Run: headless pygame with SDL's dummy video driver; simulated clock (each Clock.tick advances the game by its frame time, no real sleeping); random seed 0; keys injected as events and as key.get_pressed() state; mouse plan: one left click at the window centre at the start of phase 2, then a move to the lower-right quarter at the start of phase 3.
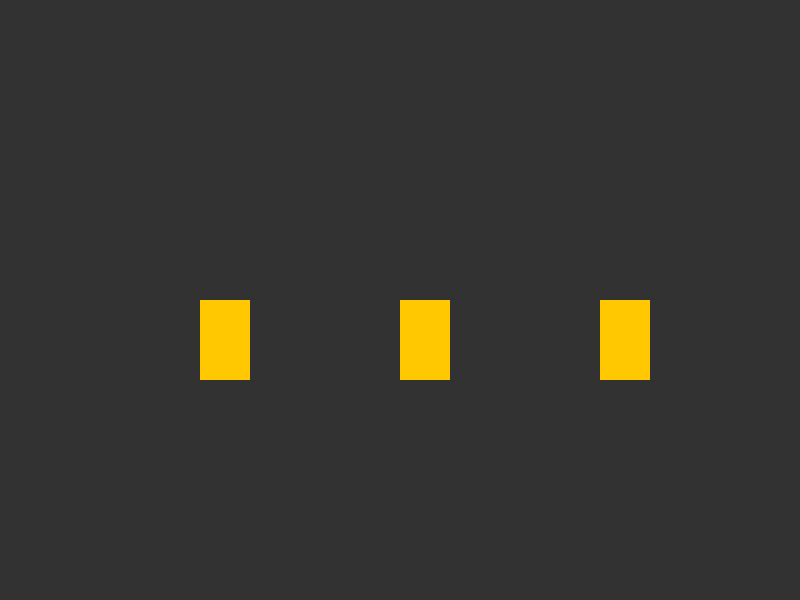
Frame 1 of 4 · flips 1–60 · no input
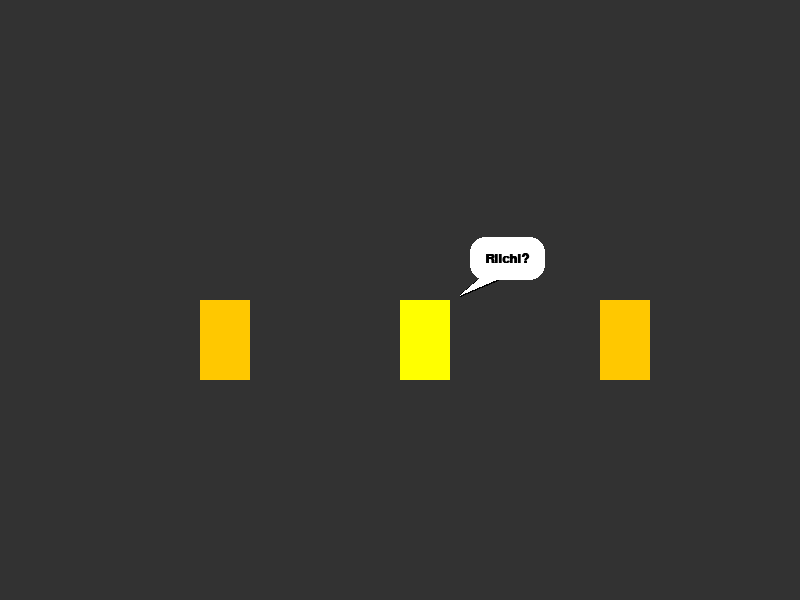
Frame 2 of 4 · flips 61–180 · clicked the window centre · tapped SPACE, RETURN · held RIGHT (→), D
Frame 3 of 4 · flips 181–300 · moved the mouse to the lower-right quarter · held DOWN (↓), S · screen same as frame 1, image omitted
Frame 4 of 4 · flips 301–420 · held LEFT (←), A, UP (↑), W · screen unchanged from frame 3, image omitted

The pygame program that drew these frames:

import pygame


# --- 1. The Clean Code Bubble Class ---
class MangaBubble:
    def __init__(self, text, font_size=20):
        self.font = pygame.font.SysFont("Arial", font_size, bold=True)
        self.text_surf = self.font.render(text, True, (0, 0, 0))  # Black text
        self.padding = 15

        # Calculate bubble dimensions based on text size
        self.width = self.text_surf.get_width() + (self.padding * 2)
        self.height = self.text_surf.get_height() + (self.padding * 2)

    def draw(self, surface, target_pos):
        """
        Draws the bubble pointing at the target_pos (x, y).
        """
        # Calculate bubble position (above and slightly right of the target)
        bubble_x = target_pos[0] + 20
        bubble_y = target_pos[1] - self.height - 20

        bubble_rect = pygame.Rect(bubble_x, bubble_y, self.width, self.height)

        # 1. Draw the "Tail" (The triangle pointing to the object)
        # Points: (Tip near object, Left of bubble bottom, Right of bubble bottom)
        tail_points = [
            (target_pos[0] + 10, target_pos[1] - 5),  # The tip pointing down
            (bubble_x + 10, bubble_y + self.height - 2),
            (bubble_x + 30, bubble_y + self.height - 2),
        ]

        # Draw tail outline (Black) then fill (White)
        pygame.draw.polygon(
            surface, (0, 0, 0), tail_points, width=0
        )  # Fill black (background for border)
        pygame.draw.polygon(surface, (0, 0, 0), tail_points, width=3)  # Border

        # 2. Draw the Main Bubble Body (Rounded Rectangle)
        # Black border
        pygame.draw.rect(surface, (0, 0, 0), bubble_rect, border_radius=15, width=3)
        # White background
        pygame.draw.rect(surface, (255, 255, 255), bubble_rect, border_radius=15)

        # Redraw white tail over the bubble border to blend them (Optional polish)
        pygame.draw.polygon(surface, (255, 255, 255), tail_points)

        # 3. Draw the Text
        text_x = bubble_x + self.padding
        text_y = bubble_y + self.padding
        surface.blit(self.text_surf, (text_x, text_y))


# --- 2. Main Game Setup ---
pygame.init()
screen = pygame.display.set_mode((800, 600))
pygame.display.set_caption("Manga Hover Effect")
clock = pygame.time.Clock()

# Create dummy objects (e.g., Mahjong tiles or characters)
# Structure: (Rect, BubbleInstance)
objects = [
    {"rect": pygame.Rect(200, 300, 50, 80), "bubble": MangaBubble("Ron! (Win)")},
    {"rect": pygame.Rect(400, 300, 50, 80), "bubble": MangaBubble("Riichi?")},
    {"rect": pygame.Rect(600, 300, 50, 80), "bubble": MangaBubble("Dora: 3 Sou")},
]

running = True
while running:
    mouse_pos = pygame.mouse.get_pos()

    for event in pygame.event.get():
        if event.type == pygame.QUIT:
            running = False

    # --- Draw ---
    screen.fill((50, 50, 50))  # Grey background

    for obj in objects:
        # 1. Draw the object (Yellow Rectangle)
        color = (255, 200, 0)

        # Check Hover Logic
        if obj["rect"].collidepoint(mouse_pos):
            color = (255, 255, 0)  # Highlight bright yellow on hover

        pygame.draw.rect(screen, color, obj["rect"])

    # 2. Draw the Popups (Always draw these LAST so they appear on top)
    for obj in objects:
        if obj["rect"].collidepoint(mouse_pos):
            # Pass the top-left or top-right of the rect as the "target"
            obj["bubble"].draw(screen, (obj["rect"].right, obj["rect"].top))

    pygame.display.flip()
    clock.tick(60)

pygame.quit()
